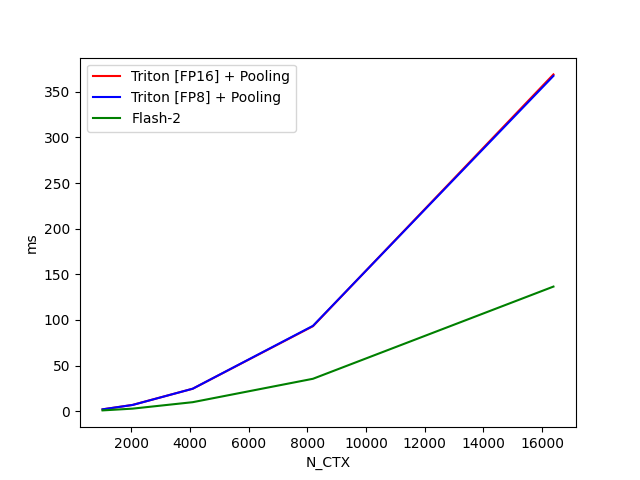

The file beside this chart, header and first rows:
N_CTX, Triton [FP16] + Pooling, Triton [FP8] + Pooling, Flash-2
1024, 2.113, 2.133, 0.9664
2048, 6.99, 6.921, 2.903
4096, 24.71, 24.73, 9.972
8192, 93.21, 93.6, 35.61
16384, 369, 367.4, 136.6
